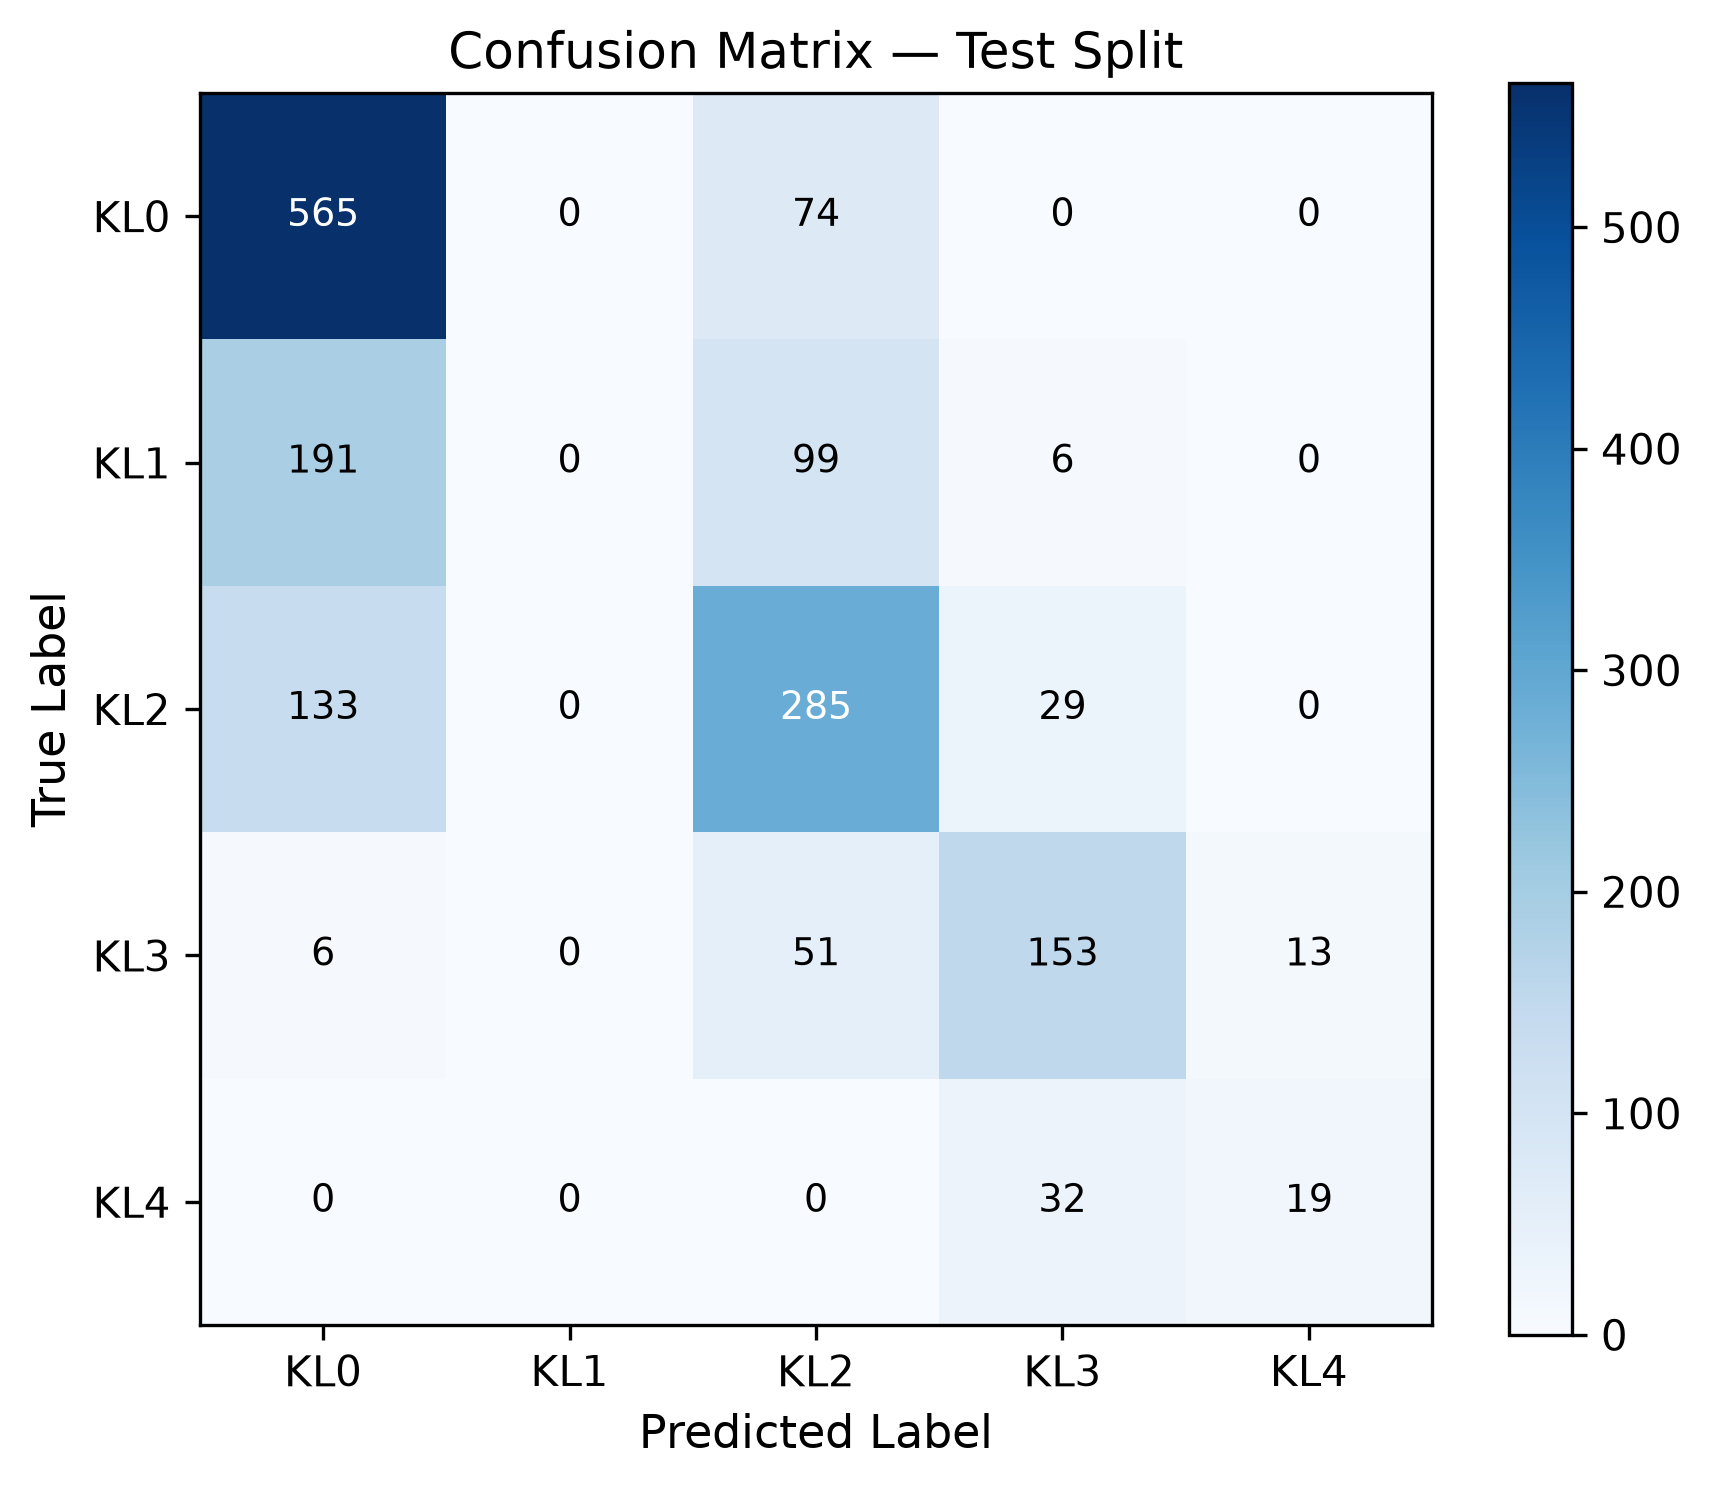

The table this chart was drawn from, first rows:
true\pred, KL0, KL1, KL2, KL3, KL4
KL0, 565, 0, 74, 0, 0
KL1, 191, 0, 99, 6, 0
KL2, 133, 0, 285, 29, 0
KL3, 6, 0, 51, 153, 13
KL4, 0, 0, 0, 32, 19
